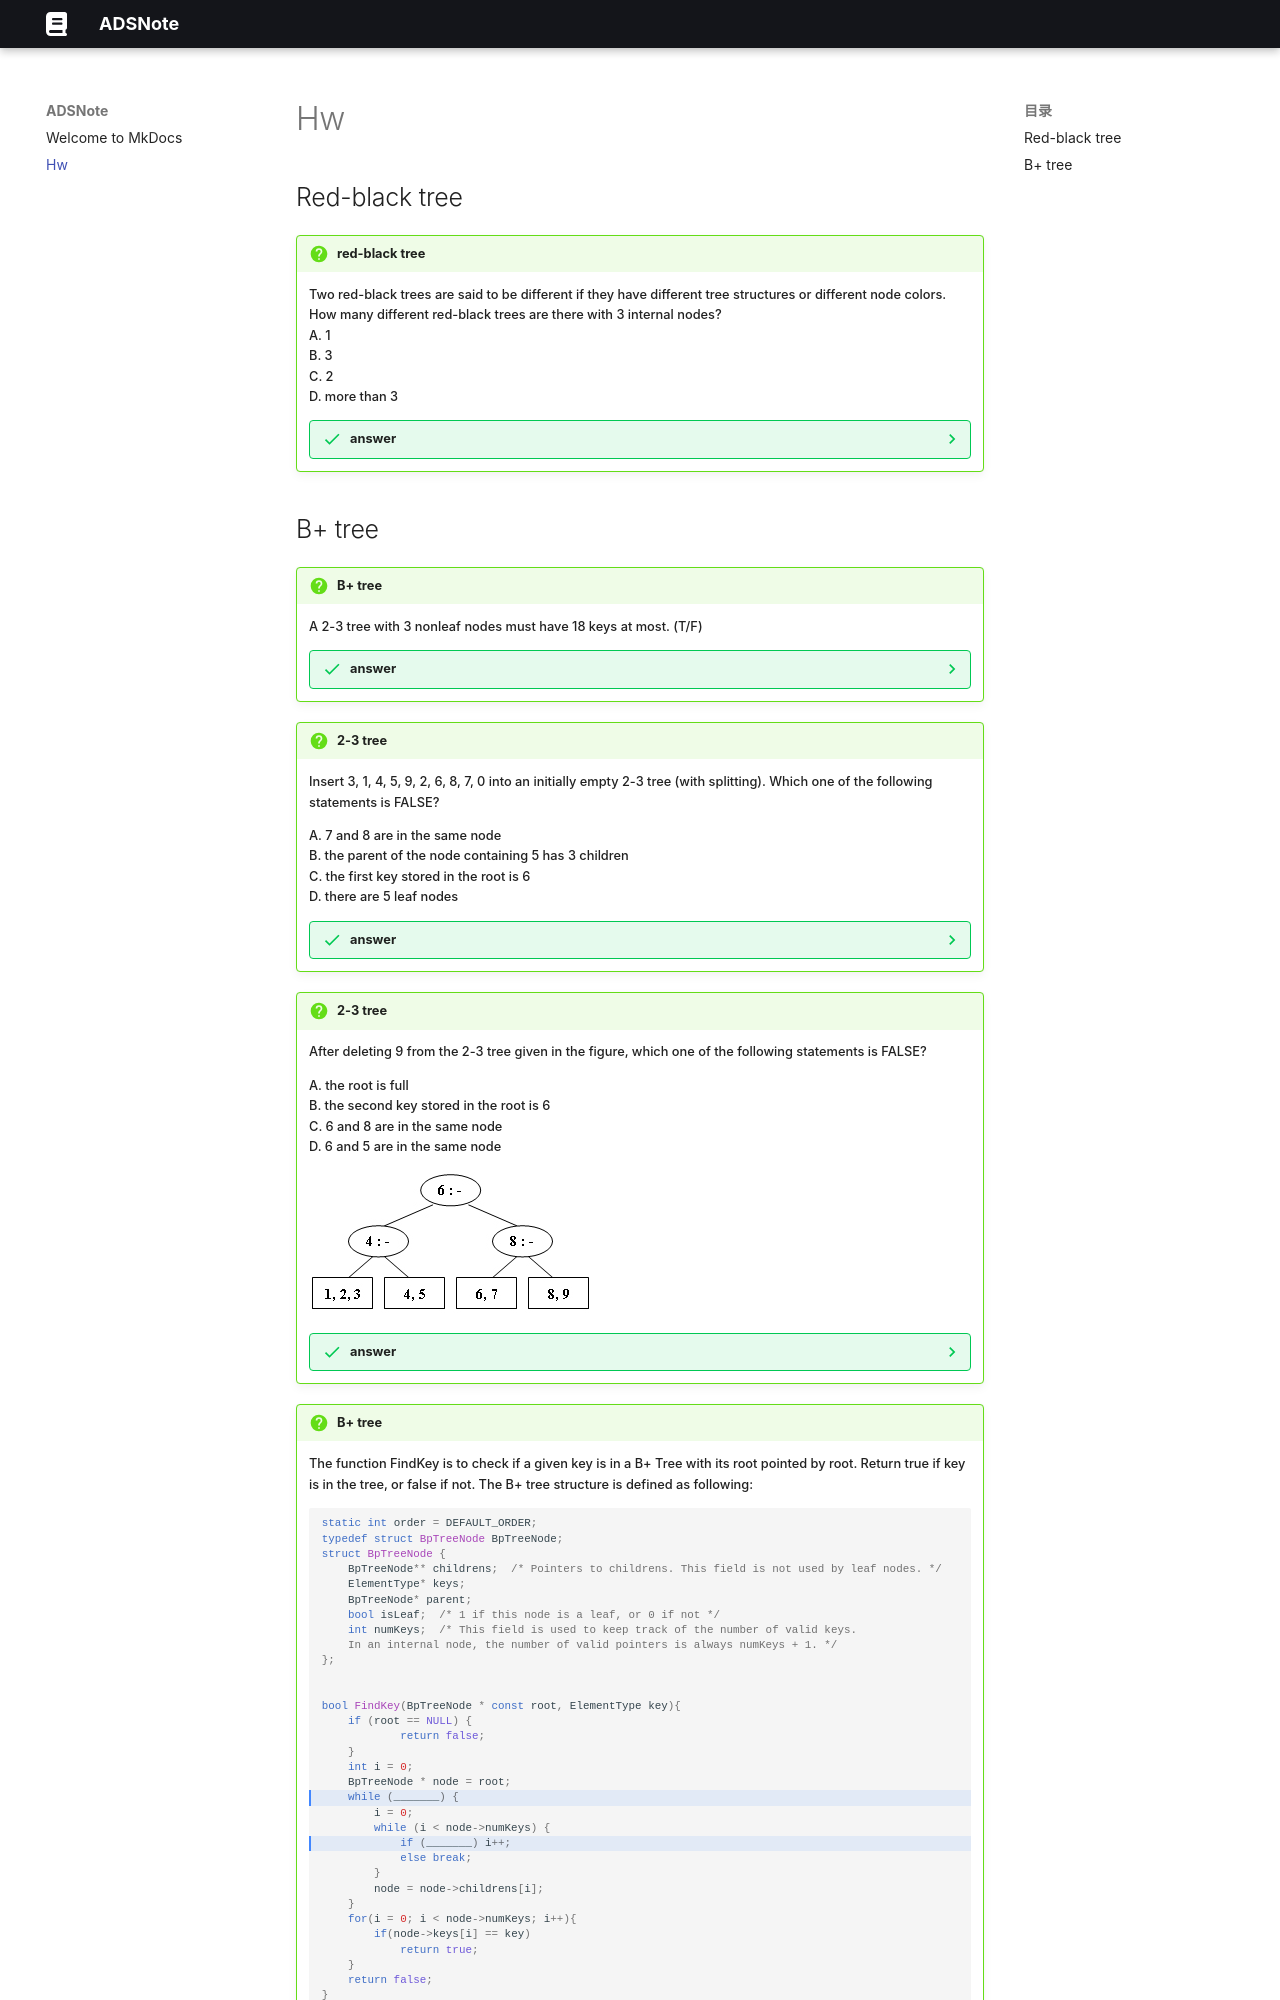

repository: Yuanliq/ADS · page: hw/index.html · generator: mkdocs

## Red-black tree
!!! question "red-black tree"

    Two red-black trees are said to be different if they have different tree structures or different node colors.  How many different red-black trees are there with 3 internal nodes?  
    A. 1  
    B. 3  
    C. 2  
    D. more than 3

    ??? success "answer"

        D<br>
        ![alt text](image.png)
